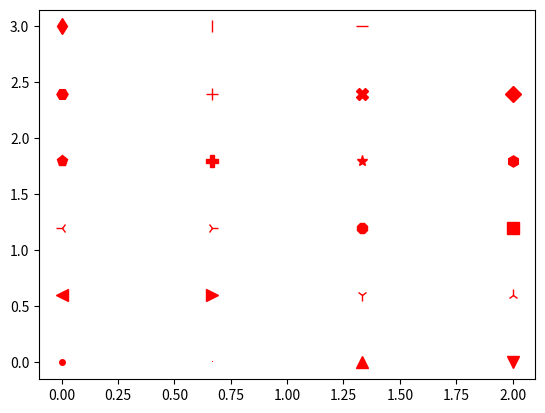

Write Python code to recreate this figure.
import numpy as np
import matplotlib.pyplot as plt
x = np.linspace(0,2,4)
y = np.linspace(0,3,6)
vx,vy = np.meshgrid(x,y)
vx,vy = vx.flatten(),vy.flatten()
markers = [".",",","^","v","<",">",
           "1","2","3","4","8","s",
           "p","P","*","h","H","+",
           "X","D","d","|","_"]
for i in range(len(markers)):
    plt.plot(vx[i],vy[i],marker = markers[i],markersize = 8,color = "r")
plt.show()
